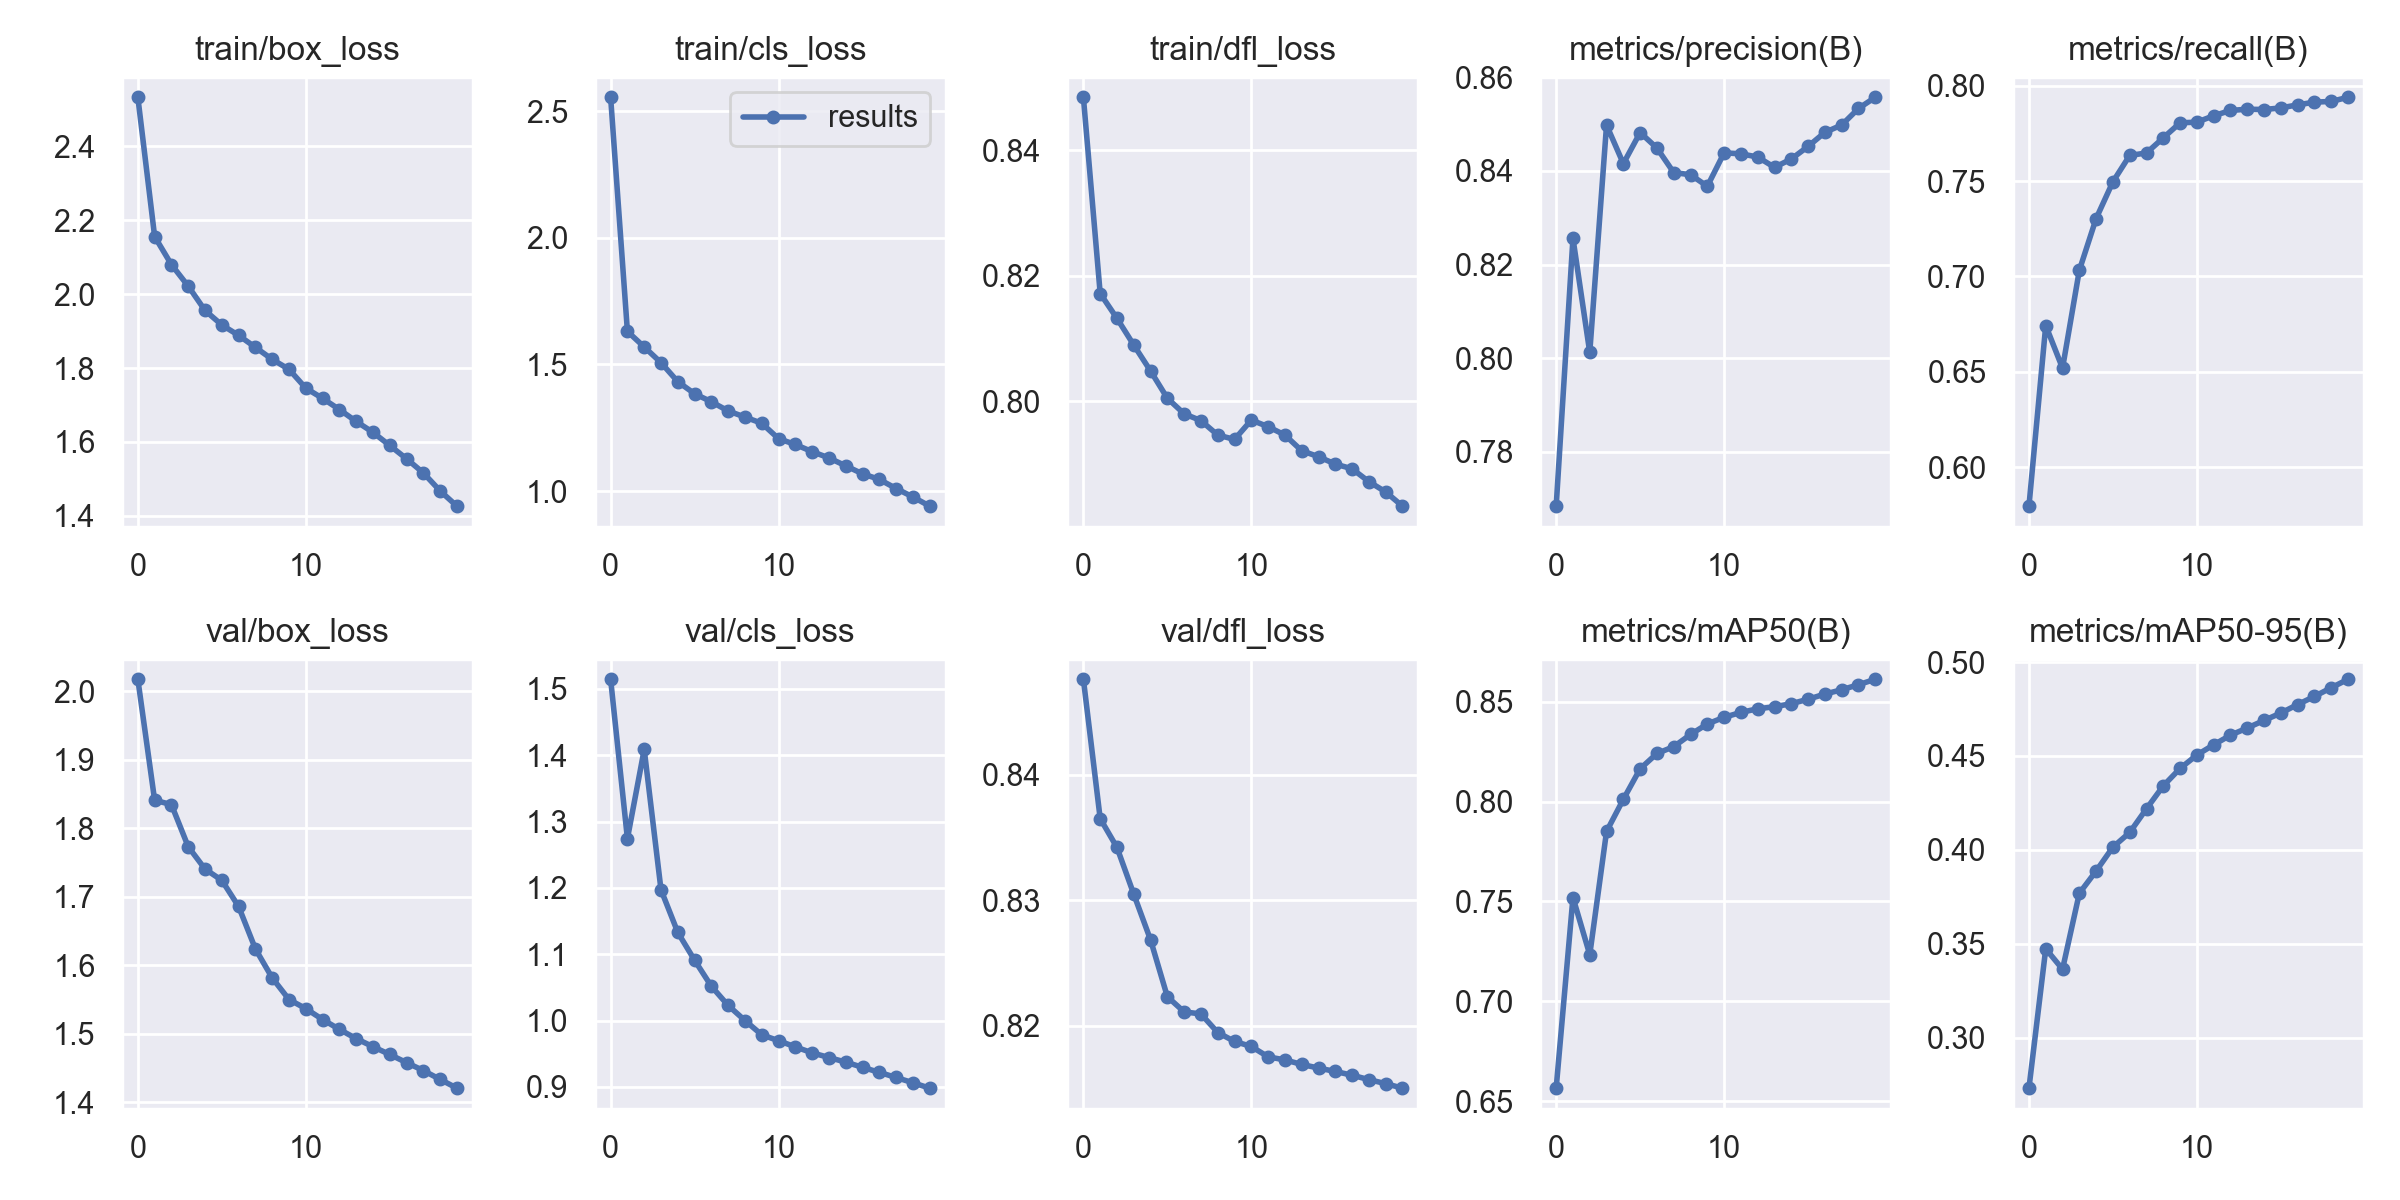

Data behind this chart, as committed beside it:
epoch, train/box_loss, train/cls_loss, train/dfl_loss, metrics/precision(B), metrics/recall(B), metrics/mAP50(B), metrics/mAP50-95(B), val/box_loss, val/cls_loss, val/dfl_loss, lr/pg0, lr/pg1, lr/pg2
0, 2.533, 2.556, 0.8485, 0.7684, 0.5795, 0.6566, 0.2731, 2.018, 1.515, 0.8476, 0.07001, 0.003332, 0.003332
1, 2.156, 1.631, 0.8172, 0.8256, 0.6743, 0.752, 0.3473, 1.841, 1.274, 0.8365, 0.03968, 0.006335, 0.006335
2, 2.08, 1.569, 0.8132, 0.8013, 0.6519, 0.7234, 0.3364, 1.835, 1.409, 0.8342, 0.009023, 0.009009, 0.009009
3, 2.022, 1.507, 0.809, 0.8498, 0.7032, 0.785, 0.3769, 1.773, 1.197, 0.8305, 0.008515, 0.008515, 0.008515
4, 1.956, 1.432, 0.8048, 0.8416, 0.7304, 0.8011, 0.3887, 1.741, 1.133, 0.8268, 0.008515, 0.008515, 0.008515
5, 1.917, 1.384, 0.8005, 0.8482, 0.7497, 0.8164, 0.4014, 1.724, 1.091, 0.8223, 0.00802, 0.00802, 0.00802
6, 1.889, 1.353, 0.798, 0.8449, 0.7635, 0.824, 0.4093, 1.686, 1.052, 0.8211, 0.007525, 0.007525, 0.007525
7, 1.856, 1.316, 0.7969, 0.8396, 0.7648, 0.8274, 0.4219, 1.624, 1.023, 0.821, 0.00703, 0.00703, 0.00703
8, 1.823, 1.292, 0.7946, 0.8392, 0.7727, 0.8335, 0.4341, 1.582, 1, 0.8195, 0.006535, 0.006535, 0.006535
9, 1.797, 1.268, 0.7939, 0.8367, 0.7806, 0.8388, 0.4434, 1.55, 0.9786, 0.8188, 0.00604, 0.00604, 0.00604
10, 1.746, 1.207, 0.797, 0.8439, 0.7809, 0.8421, 0.4505, 1.537, 0.9698, 0.8184, 0.005545, 0.005545, 0.005545
11, 1.718, 1.184, 0.796, 0.8436, 0.7843, 0.8446, 0.456, 1.521, 0.9605, 0.8175, 0.00505, 0.00505, 0.00505
12, 1.688, 1.155, 0.7946, 0.843, 0.7871, 0.8464, 0.4611, 1.506, 0.9515, 0.8173, 0.004555, 0.004555, 0.004555
13, 1.656, 1.131, 0.7921, 0.8408, 0.7877, 0.8474, 0.4649, 1.493, 0.9444, 0.8169, 0.00406, 0.00406, 0.00406
14, 1.626, 1.099, 0.7912, 0.8425, 0.7875, 0.8489, 0.4689, 1.481, 0.9375, 0.8166, 0.003565, 0.003565, 0.003565
15, 1.591, 1.068, 0.79, 0.8452, 0.7884, 0.8511, 0.4729, 1.47, 0.9297, 0.8164, 0.00307, 0.00307, 0.00307
16, 1.554, 1.046, 0.7892, 0.8482, 0.79, 0.8538, 0.4774, 1.458, 0.9221, 0.8161, 0.002575, 0.002575, 0.002575
17, 1.516, 1.01, 0.7872, 0.8498, 0.7914, 0.8559, 0.4817, 1.446, 0.9143, 0.8157, 0.00208, 0.00208, 0.00208
18, 1.468, 0.9766, 0.7855, 0.8533, 0.7918, 0.8584, 0.4863, 1.433, 0.9064, 0.8154, 0.001585, 0.001585, 0.001585
19, 1.426, 0.9401, 0.7833, 0.8557, 0.794, 0.8611, 0.4908, 1.421, 0.8982, 0.8151, 0.00109, 0.00109, 0.00109
